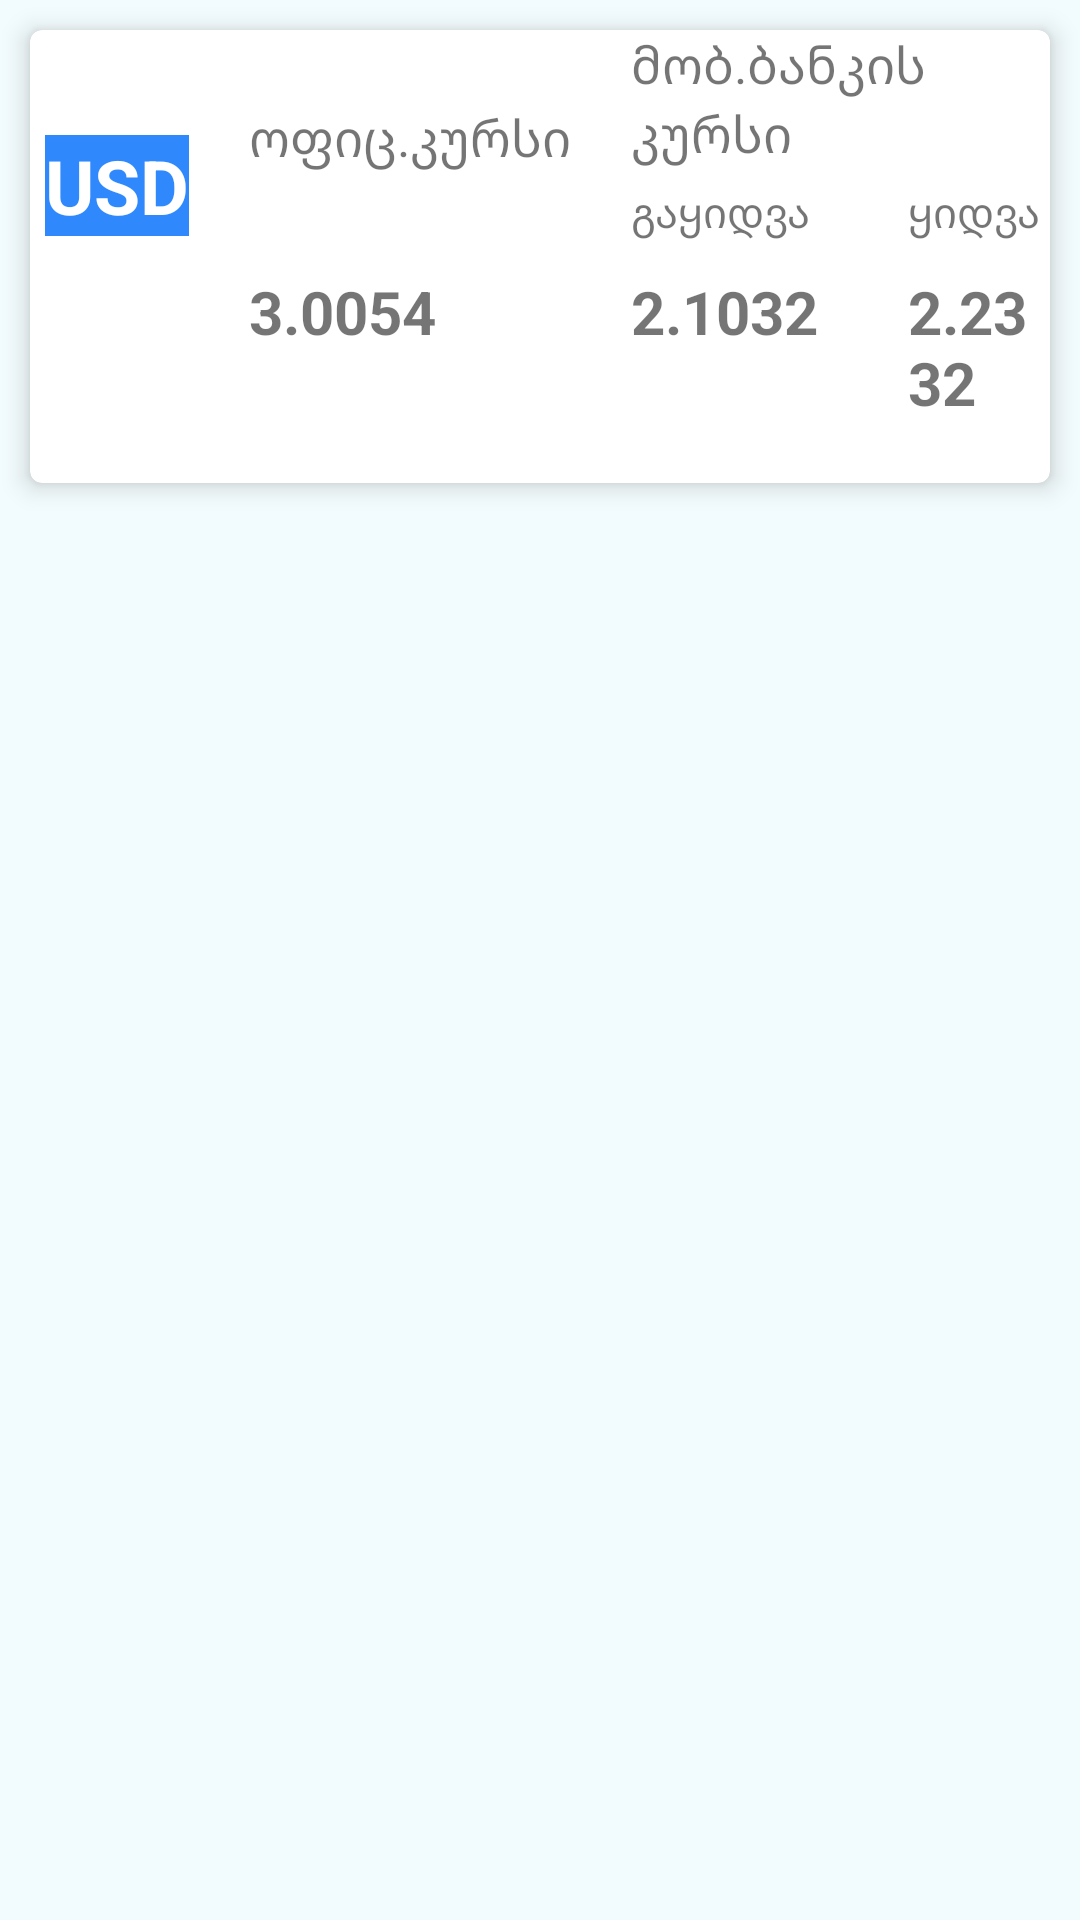

This screen was rendered from an Android layout file. Write that file and the resources it references.
<!-- AndroidManifest.xml: application theme splashTheme -->
<!-- res/layout/currency_list_item.xml -->
<?xml version="1.0" encoding="utf-8"?>
<RelativeLayout xmlns:android="http://schemas.android.com/apk/res/android"
    xmlns:app="http://schemas.android.com/apk/res-auto"
    xmlns:tools="http://schemas.android.com/tools"
    android:layout_width="match_parent"
    android:layout_height="wrap_content"
    android:background="@color/light_grey"
    tools:context=".ui.CurrenciesFragment">


    <com.google.android.material.card.MaterialCardView
        android:layout_width="match_parent"
        android:layout_height="wrap_content"
        android:layout_margin="10dp"
        app:cardElevation="5dp">

        <RelativeLayout
            android:layout_width="match_parent"
            android:layout_height="wrap_content"
            android:gravity="center_horizontal">

            <TextView
                android:id="@+id/IV_currencyIcon"
                android:layout_width="wrap_content"
                android:layout_height="wrap_content"
                android:layout_alignParentStart="true"
                android:layout_marginStart="5dp"
                android:layout_marginTop="35dp"
                android:layout_marginEnd="20dp"
                android:layout_marginBottom="20dp"
                android:background="@color/blue"
                android:text="USD"
                android:textColor="@color/white"
                android:textSize="25sp"
                android:textStyle="bold"

                />

            <androidx.appcompat.widget.LinearLayoutCompat
                android:id="@+id/LL_officialRate"
                android:layout_width="wrap_content"
                android:layout_height="wrap_content"
                android:layout_alignBottom="@+id/LL_buy"
                android:layout_marginEnd="20dp"
                android:layout_toEndOf="@+id/IV_currencyIcon"
                android:orientation="vertical">

                <TextView
                    android:id="@+id/TV_officialRatesTitle"
                    android:layout_width="wrap_content"
                    android:layout_height="wrap_content"
                    android:text="@string/official_rate_title"
                    android:textSize="17sp" />

                <TextView
                    android:id="@+id/TV_officialRate"
                    android:layout_width="wrap_content"
                    android:layout_height="wrap_content"
                    android:layout_marginTop="33dp"
                    android:elevation="5dp"
                    android:text="@string/official_rate"
                    android:textSize="20sp"
                    android:textStyle="bold" />
            </androidx.appcompat.widget.LinearLayoutCompat>


            <TextView
                android:id="@+id/TV_mobBankRatesTitle"
                android:layout_width="wrap_content"
                android:layout_height="wrap_content"
                android:layout_marginBottom="5dp"
                android:layout_toEndOf="@+id/LL_officialRate"
                android:text="@string/mob_rate_title"
                android:textSize="17sp" />

            <androidx.appcompat.widget.LinearLayoutCompat
                android:id="@+id/LL_buy"
                android:layout_width="wrap_content"
                android:layout_height="wrap_content"
                android:layout_below="@+id/TV_mobBankRatesTitle"
                android:layout_marginEnd="30dp"
                android:layout_toEndOf="@+id/LL_officialRate"
                android:orientation="vertical">

                <TextView
                    android:id="@+id/TV_sellTitle"
                    android:layout_width="wrap_content"
                    android:layout_height="wrap_content"
                    android:layout_below="@+id/TV_officialRatesTitle"
                    android:text="@string/sell_title" />

                <TextView
                    android:id="@+id/TV_sellRate"
                    android:layout_width="wrap_content"
                    android:layout_height="wrap_content"
                    android:layout_below="@+id/TV_officialRatesTitle"
                    android:layout_marginTop="10dp"
                    android:text="@string/sell_Rate"
                    android:textSize="20sp"
                    android:textStyle="bold" />
            </androidx.appcompat.widget.LinearLayoutCompat>

            <androidx.appcompat.widget.LinearLayoutCompat
                android:layout_width="wrap_content"
                android:layout_height="wrap_content"
                android:layout_below="@id/TV_mobBankRatesTitle"
                android:layout_marginBottom="20dp"
                android:layout_toEndOf="@id/LL_buy"
                android:orientation="vertical">

                <TextView
                    android:id="@+id/TV_buyTitle"
                    android:layout_width="wrap_content"
                    android:layout_height="wrap_content"
                    android:layout_below="@+id/TV_officialRatesTitle"
                    android:text="@string/buy_title" />

                <TextView
                    android:id="@+id/TV_buyRate"
                    android:layout_width="wrap_content"
                    android:layout_height="wrap_content"
                    android:layout_below="@+id/TV_officialRatesTitle"
                    android:layout_marginTop="10dp"
                    android:text="@string/buy_rate"
                    android:textSize="20sp"
                    android:textStyle="bold" />
            </androidx.appcompat.widget.LinearLayoutCompat>

        </RelativeLayout>

    </com.google.android.material.card.MaterialCardView>

</RelativeLayout>
<!-- resources referenced by this layout -->
<resources>
  <color name="blue">#2f89fc</color>
  <color name="light_grey">#F2FBFD</color>
  <color name="white">#FFFFFF</color>
  <string name="buy_rate">"2.2332"</string>
  <string name="buy_title">"ყიდვა"</string>
  <string name="mob_rate_title">"მობ.ბანკის კურსი"</string>
  <string name="official_rate">"3.0054"</string>
  <string name="official_rate_title">"ოფიც.კურსი"</string>
  <string name="sell_Rate">"2.1032"</string>
  <string name="sell_title">"გაყიდვა"</string>
  <style name="splashTheme" parent="Theme.MaterialComponents.DayNight.NoActionBar">
          <item name="android:statusBarColor">@color/blue</item>
          <item name="android:windowBackground">@drawable/splash_bg</item>
      </style>
  <!-- drawable splash_bg (drawable) -->
  <?xml version="1.0" encoding="utf-8"?>
  <layer-list xmlns:android="http://schemas.android.com/apk/res/android">
      <item android:drawable="@drawable/gradient"/>
      <item>
          <bitmap android:src="@drawable/logo_white"
              android:gravity="center"/>
      </item>
  </layer-list>
  <!-- drawable gradient (drawable) -->
  <?xml version="1.0" encoding="utf-8"?>
  <shape xmlns:android="http://schemas.android.com/apk/res/android"
      android:shape="rectangle"
      >
      <gradient android:angle="-45"
          android:type="linear"
          android:startColor="@color/blue"
          android:endColor="@color/grey"/>
  
  </shape>
  <!-- drawable logo_white: png bitmap (drawable-v24, 16480 bytes) -->
  <color name="grey">#3f3f3f</color>
</resources>
